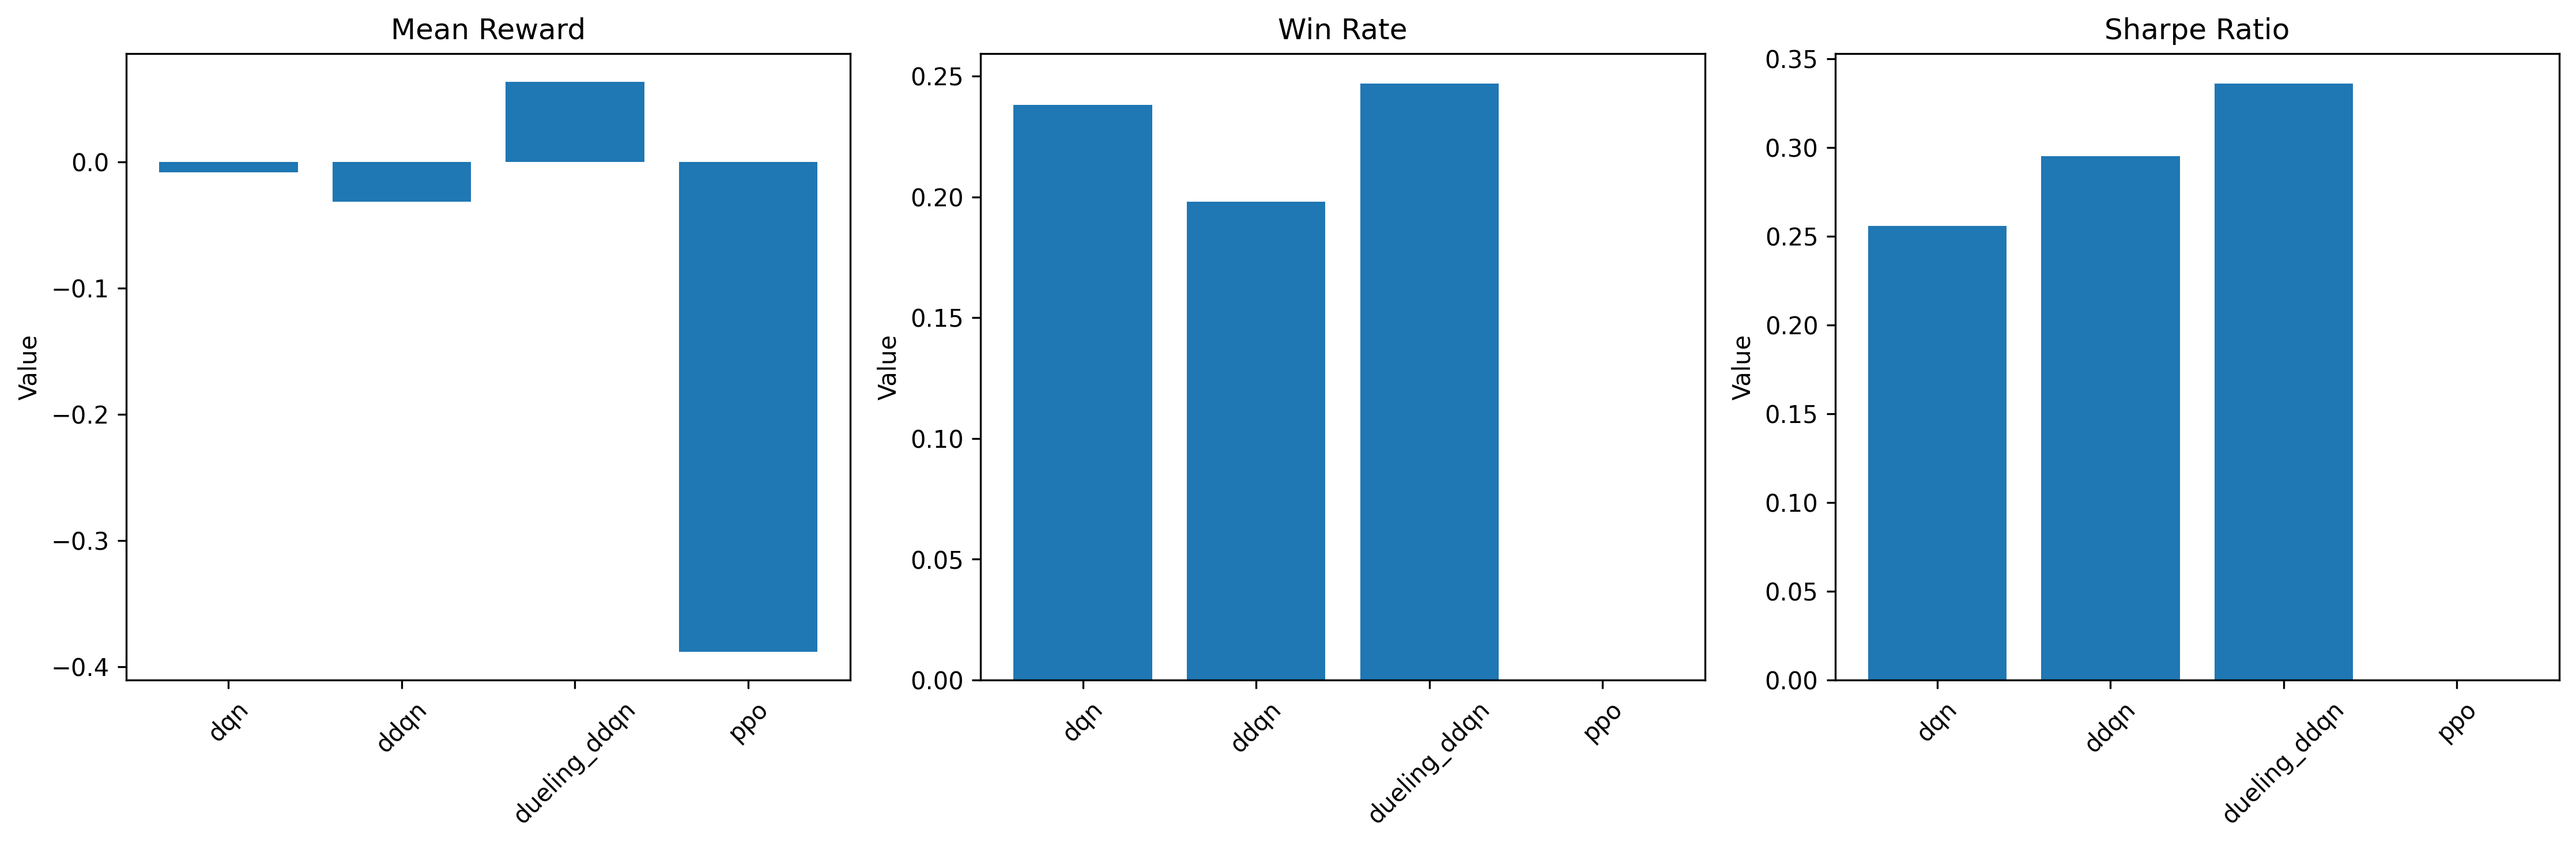

Source data for this figure (header and first rows):
, mean_reward, std_reward, mean_return, std_return, mean_episode_length, win_rate, total_games, total_wins, mean_game_return, std_game_return, mean_bet, sharpe_ratio
dqn, -0.008374, 0.8421, 0.429, 1.677, 2.275, 0.238, 1000, 238.0, 0.429, 1.677, 2.972, 0.2558
ddqn, -0.03187, 0.7198, 0.423, 1.433, 2.193, 0.198, 1000, 198.0, 0.423, 1.433, 2.775, 0.2951
dueling_ddqn, 0.06322, 0.7948, 0.532, 1.583, 2.181, 0.247, 1000, 247.0, 0.532, 1.583, 2.947, 0.3361
ppo, -0.3881, 0.04161, 0.0, 0.0, 2.0, 0.0, 1000, 0.0, 0.0, 0.0, 2.922, 0.0
